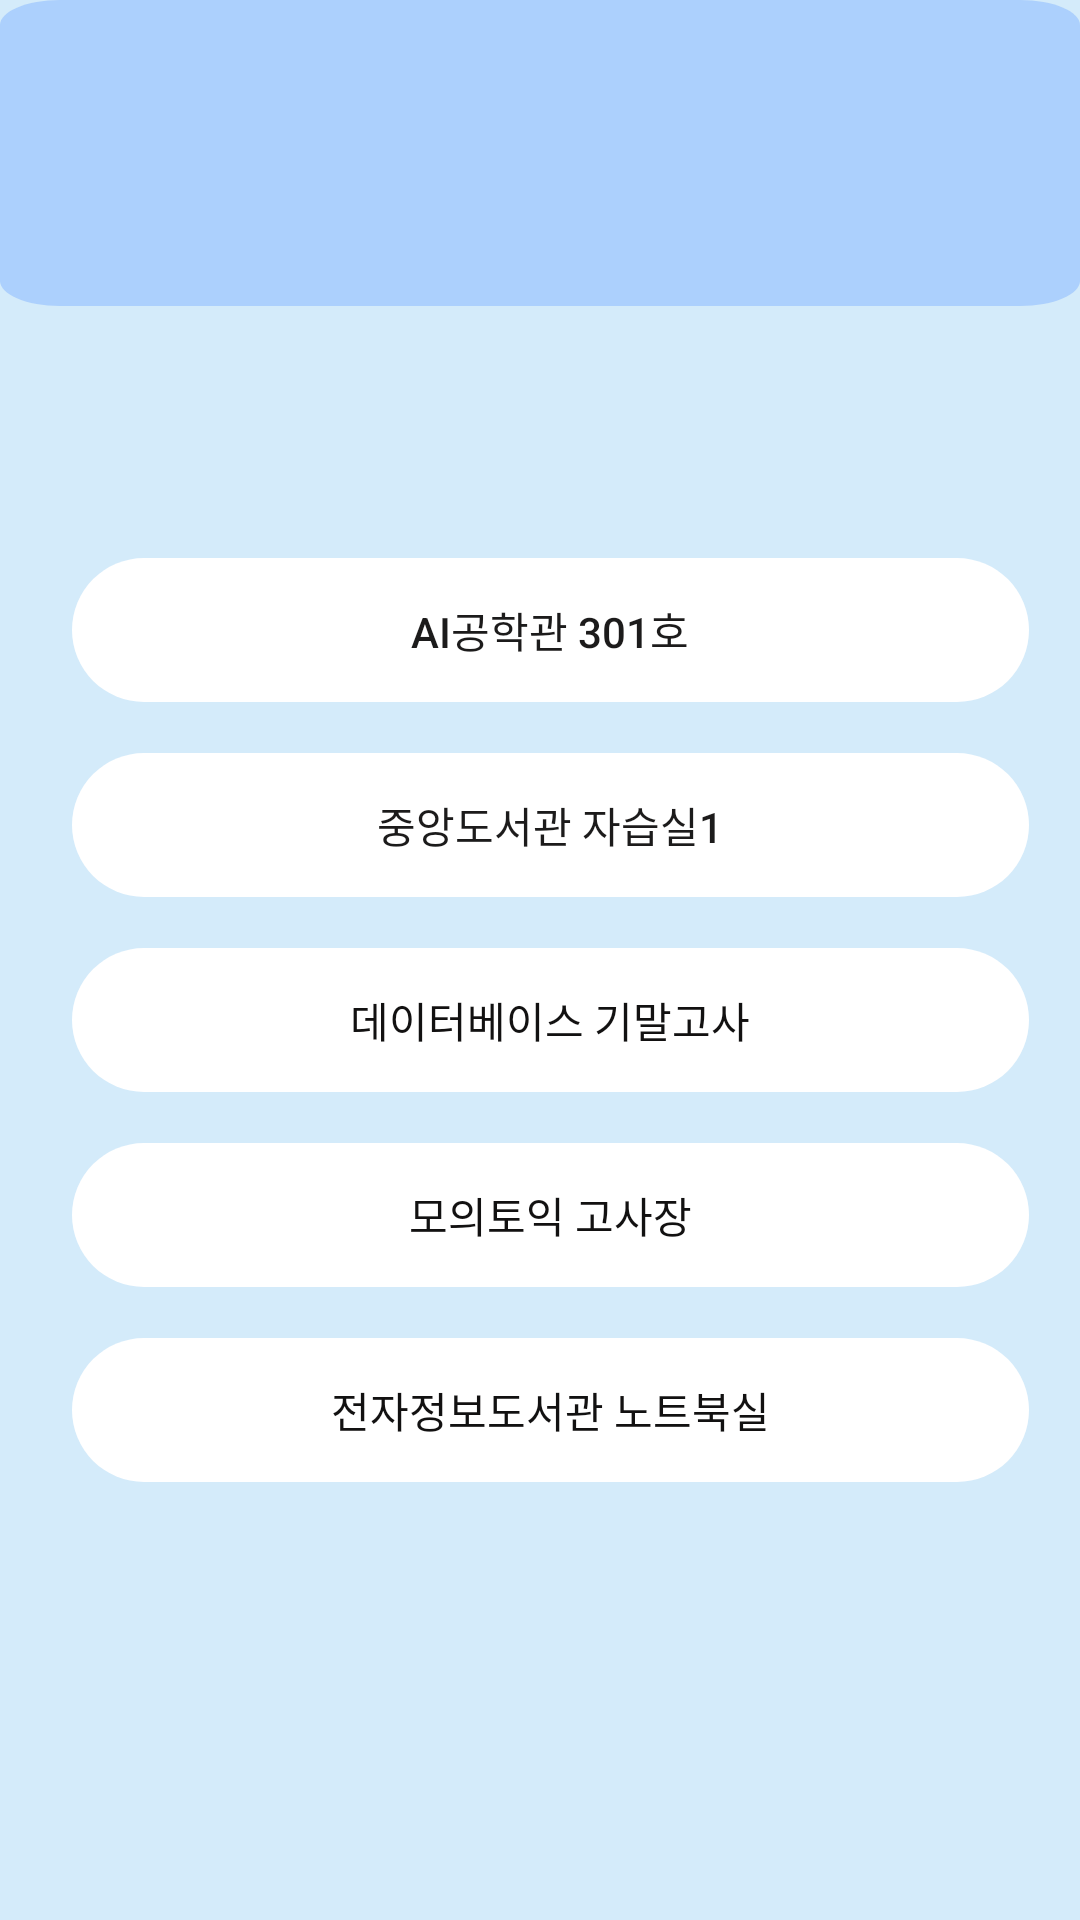

Produce the Android XML layout that renders to this screen, including the resource entries it uses.
<!-- AndroidManifest.xml: application theme Theme.Success -->
<!-- res/layout/activity_main.xml -->
<?xml version="1.0" encoding="utf-8"?>
<RelativeLayout xmlns:android="http://schemas.android.com/apk/res/android"
    xmlns:app="http://schemas.android.com/apk/res-auto"
    android:id="@+id/app_main"
    android:layout_width="fill_parent"
    android:layout_height="fill_parent"
    android:background="@drawable/app_add"
    android:clipToOutline="true"
    android:visibility="visible"
    app:layout_constraintGuide_percent="0.3">

    <View
        android:id="@+id/rectangle_6"
        android:layout_width="match_parent"
        android:layout_height="102dp"
        android:layout_alignParentLeft="true"
        android:layout_alignParentTop="true"
        android:layout_marginLeft="0dp"
        android:layout_marginTop="0dp"
        android:background="@drawable/rectangle_6" />

    <Button
        android:id="@+id/btn_add"
        android:layout_width="42dp"
        android:layout_height="40dp"
        android:layout_alignParentLeft="true"
        android:layout_alignParentTop="true"
        android:layout_marginLeft="303dp"
        android:layout_marginTop="38dp"
        android:background="@drawable/plusclassroom" />

    <Button
        android:id="@+id/newClass"
        android:layout_width="321dp"
        android:layout_height="50dp"
        android:layout_alignParentLeft="true"
        android:layout_alignParentTop="true"
        android:layout_marginLeft="23dp"
        android:layout_marginTop="185dp"
        android:background="@drawable/input_border"
        android:onClick="gotoselect"
        android:text="AI공학관 301호"
        android:textColor="#1C1B1B"
        android:visibility="visible" />

    <Button
        android:id="@+id/newClass2"
        android:layout_width="321dp"
        android:layout_height="50dp"
        android:layout_alignParentLeft="true"
        android:layout_alignParentTop="true"
        android:layout_marginLeft="23dp"
        android:layout_marginTop="250dp"
        android:background="@drawable/input_border"
        android:text="중앙도서관 자습실1"
        android:onClick="gotoselect"
        android:textColor="#1C1B1B"
        android:visibility="visible" />

    <Button
        android:id="@+id/newClass3"
        android:layout_width="321dp"
        android:layout_height="50dp"
        android:layout_alignParentLeft="true"
        android:layout_alignParentTop="true"
        android:layout_marginLeft="23dp"
        android:layout_marginTop="315dp"
        android:background="@drawable/input_border"
        android:text="데이터베이스 기말고사"
        android:textColor="#121111"
        android:onClick="gotoselect"
        android:visibility="visible" />

    <Button
        android:id="@+id/newClass4"
        android:layout_width="321dp"
        android:layout_height="50dp"
        android:layout_alignParentLeft="true"
        android:layout_alignParentTop="true"
        android:layout_marginLeft="23dp"
        android:layout_marginTop="380dp"
        android:background="@drawable/input_border"
        android:text="모의토익 고사장"
        android:textColor="#121111"
        android:onClick="gotoselect"
        android:visibility="visible" />

    <Button
        android:id="@+id/newClass5"
        android:layout_width="321dp"
        android:layout_height="50dp"
        android:layout_alignParentLeft="true"
        android:layout_alignParentTop="true"
        android:layout_marginLeft="23dp"
        android:layout_marginTop="445dp"
        android:background="@drawable/input_border"
        android:text="전자정보도서관 노트북실"
        android:textColor="#121111"
        android:onClick="gotoselect"
        android:visibility="visible" />

    <Button
        android:id="@+id/newClass6"
        android:layout_width="321dp"
        android:layout_height="50dp"
        android:layout_alignParentLeft="true"
        android:layout_alignParentTop="true"
        android:layout_marginLeft="23dp"
        android:layout_marginTop="510dp"
        android:background="@drawable/input_border"
        android:textColor="#121111"
        android:onClick="gotoselect"
        android:visibility="invisible" />

</RelativeLayout>
<!-- resources referenced by this layout -->
<resources>
  <!-- drawable app_add (drawable) -->
  <?xml version="1.0" encoding="utf-8"?>
  <vector
      xmlns:android="http://schemas.android.com/apk/res/android"
      xmlns:aapt="http://schemas.android.com/aapt"
      android:width="390dp"
      android:height="844dp"
      android:viewportWidth="390"
      android:viewportHeight="844"
      >
  
      <group>
  
          <clip-path
              android:pathData="M0 0H390V844H0V0Z"
              />
  
          <path
              android:pathData="M0 0V844H390V0"
              android:fillColor="#D4EBFA"
              />
  
      </group>
  
  </vector>
  <!-- drawable input_border (drawable) -->
  <?xml version="1.0" encoding="utf-8"?>
  <layer-list xmlns:android="http://schemas.android.com/apk/res/android">
      <item>
          <shape android:shape="rectangle">
  
              <corners
                  android:bottomRightRadius="40dp"
                  android:bottomLeftRadius="40dp"
                  android:topLeftRadius="40dp"
                  android:topRightRadius="40dp"/>
          </shape>
      </item>
  
      <item
          android:bottom="1dp"
          android:left="1dp"
          android:right="1dp"
          android:top="1dp">
          <shape android:shape="rectangle">
              <solid android:color="#FFFFFF"/>
              <corners
                  android:bottomRightRadius="40dp"
                  android:bottomLeftRadius="40dp"
                  android:topLeftRadius="40dp"
                  android:topRightRadius="40dp"/>
          </shape>
      </item>
  </layer-list>
  <!-- drawable rectangle_6 (drawable) -->
  <?xml version="1.0" encoding="utf-8"?>
  <vector
      xmlns:android="http://schemas.android.com/apk/res/android"
      xmlns:aapt="http://schemas.android.com/aapt"
      android:width="360dp"
      android:height="243dp"
      android:viewportWidth="360"
      android:viewportHeight="243"
      >
  
      <group>
  
          <clip-path
              android:pathData="M20 0H340C351.046 0 360 8.95431 360 20V223C360 234.046 351.046 243 340 243H20C8.95431 243 0 234.046 0 223V20C0 8.95431 8.95431 0 20 0Z"
              />
  
          <path
              android:pathData="M0 0V243H360V0"
              android:fillColor="#8789B8FF"
              />
  
      </group>
  
  </vector>
  <style name="Theme.Success" parent="Theme.AppCompat">
          
          <item name="colorPrimary">@color/purple_500</item>
          <item name="colorPrimaryVariant">@color/purple_700</item>
          <item name="colorOnPrimary">@color/white</item>
          
          <item name="colorSecondary">@color/teal_200</item>
          <item name="colorSecondaryVariant">@color/teal_700</item>
          <item name="colorOnSecondary">@color/black</item>
          
          <item name="android:statusBarColor">?attr/colorPrimaryVariant</item>
          
      </style>
  <!-- not gathered from this repository: default colours our renderer supplied (Android Studio template values) -->
  <color name="purple_500">#FF6200EE</color>
  <color name="purple_700">#FF3700B3</color>
  <color name="teal_200">#FF03DAC5</color>
  <color name="teal_700">#FF018786</color>
  <color name="black">#FF000000</color>
  <color name="white">#FFFFFFFF</color>
</resources>
